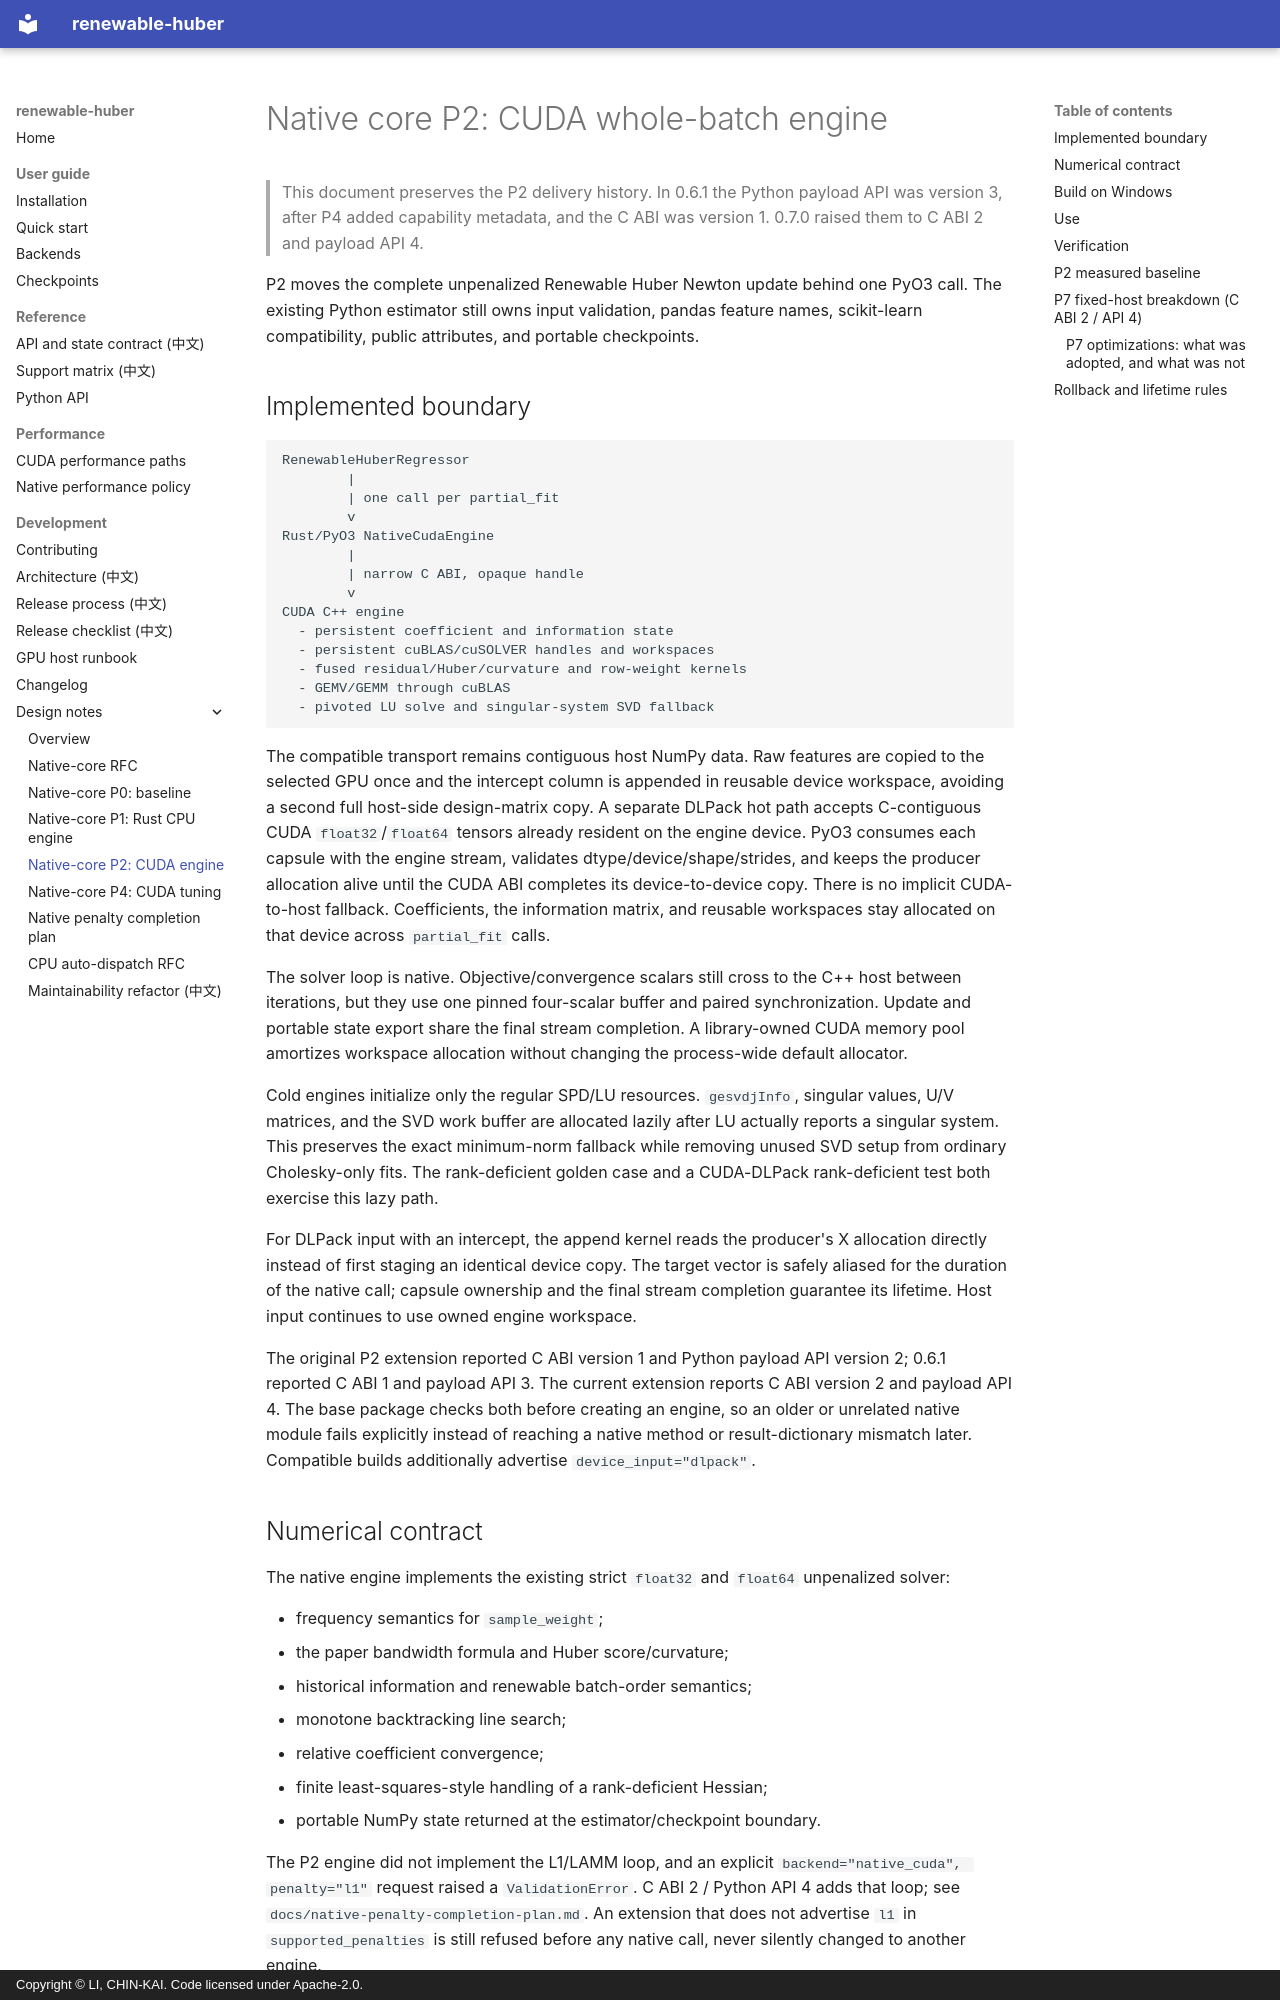

repository: Funtrollor/renewable-huber · page: native-core-p2/index.html · generator: mkdocs · copyright: Copyright © LI, CHIN-KAI. Code licensed under Apache-2.0.

# Native core P2: CUDA whole-batch engine

> This document preserves the P2 delivery history. In 0.6.1 the Python payload
> API was version 3, after P4 added capability metadata, and the C ABI was
> version 1. 0.7.0 raised them to C ABI 2 and payload API 4.

P2 moves the complete unpenalized Renewable Huber Newton update behind one
PyO3 call. The existing Python estimator still owns input validation, pandas
feature names, scikit-learn compatibility, public attributes, and portable
checkpoints.

## Implemented boundary

```text
RenewableHuberRegressor
        |
        | one call per partial_fit
        v
Rust/PyO3 NativeCudaEngine
        |
        | narrow C ABI, opaque handle
        v
CUDA C++ engine
  - persistent coefficient and information state
  - persistent cuBLAS/cuSOLVER handles and workspaces
  - fused residual/Huber/curvature and row-weight kernels
  - GEMV/GEMM through cuBLAS
  - pivoted LU solve and singular-system SVD fallback
```

The compatible transport remains contiguous host NumPy data. Raw features are
copied to the selected GPU once and the intercept column is appended in
reusable device workspace, avoiding a second full host-side design-matrix
copy. A separate DLPack hot path accepts C-contiguous CUDA `float32`/`float64`
tensors already resident on the engine device. PyO3 consumes each capsule with
the engine stream, validates dtype/device/shape/strides, and keeps the producer
allocation alive until the CUDA ABI completes its device-to-device copy. There
is no implicit CUDA-to-host fallback. Coefficients, the information matrix,
and reusable workspaces stay allocated on that device across `partial_fit`
calls.

The solver loop is native. Objective/convergence scalars still cross to the
C++ host between iterations, but they use one pinned four-scalar buffer and
paired synchronization. Update and portable state export share the final
stream completion. A library-owned CUDA memory pool amortizes workspace
allocation without changing the process-wide default allocator.

Cold engines initialize only the regular SPD/LU resources. `gesvdjInfo`,
singular values, U/V matrices, and the SVD work buffer are allocated lazily
after LU actually reports a singular system. This preserves the exact
minimum-norm fallback while removing unused SVD setup from ordinary
Cholesky-only fits. The rank-deficient golden case and a CUDA-DLPack
rank-deficient test both exercise this lazy path.

For DLPack input with an intercept, the append kernel reads the producer's X
allocation directly instead of first staging an identical device copy. The
target vector is safely aliased for the duration of the native call; capsule
ownership and the final stream completion guarantee its lifetime. Host input
continues to use owned engine workspace.

The original P2 extension reported C ABI version 1 and Python payload API
version 2; 0.6.1 reported C ABI 1 and payload API 3. The current extension
reports C ABI version 2 and payload API 4.
The base package checks both before creating an engine, so an
older or unrelated native module fails explicitly instead of reaching a
native method or result-dictionary mismatch later. Compatible builds
additionally advertise `device_input="dlpack"`.

## Numerical contract

The native engine implements the existing strict `float32` and `float64`
unpenalized solver:

- frequency semantics for `sample_weight`;
- the paper bandwidth formula and Huber score/curvature;
- historical information and renewable batch-order semantics;
- monotone backtracking line search;
- relative coefficient convergence;
- finite least-squares-style handling of a rank-deficient Hessian;
- portable NumPy state returned at the estimator/checkpoint boundary.

The P2 engine did not implement the L1/LAMM loop, and an explicit
`backend="native_cuda", penalty="l1"` request raised a `ValidationError`. C ABI
2 / Python API 4 adds that loop; see `docs/native-penalty-completion-plan.md`.
An extension that does not advertise `l1` in `supported_penalties` is still
refused before any native call, never silently changed to another engine.
